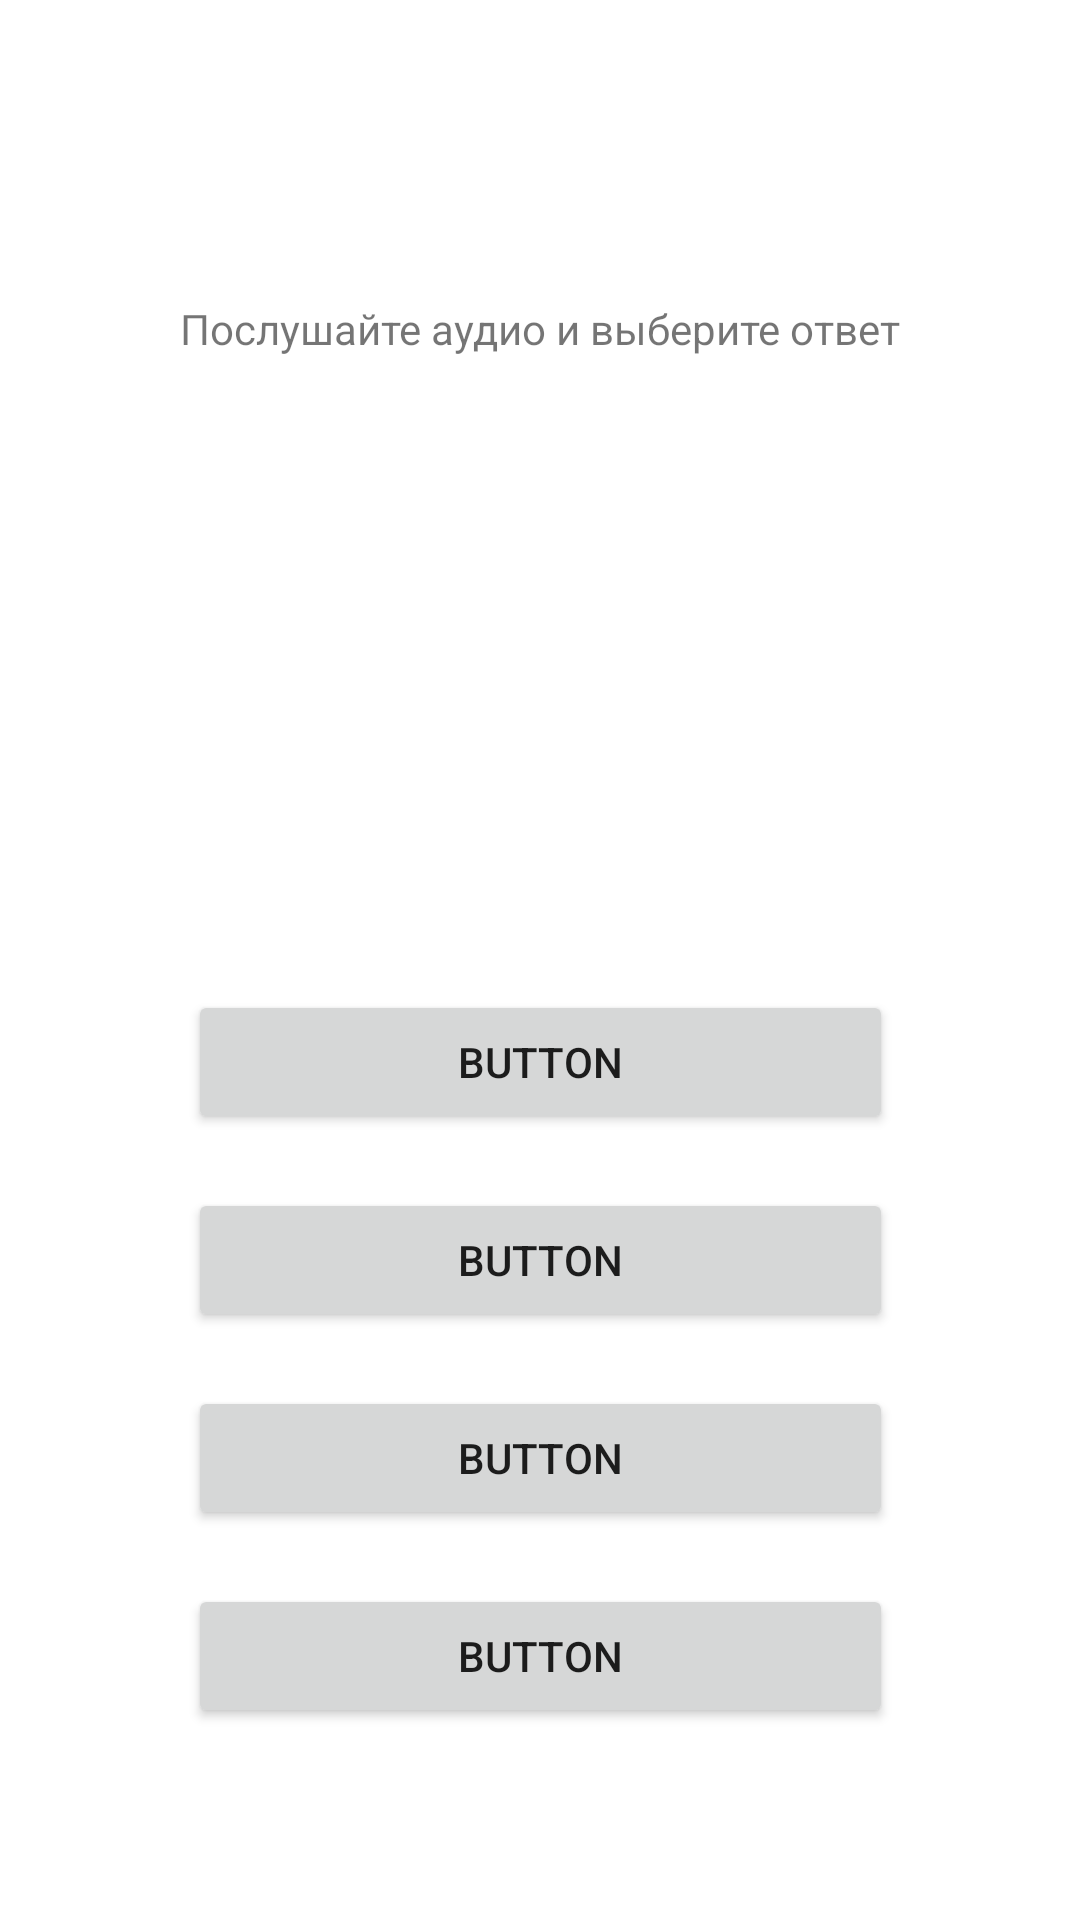

Reconstruct the res/layout file that produces this screen, plus the resources it refers to.
<!-- AndroidManifest.xml: application theme Theme.LanguageLeap -->
<!-- res/layout/fragment_quiz_audio.xml -->
<?xml version="1.0" encoding="utf-8"?>
<FrameLayout xmlns:android="http://schemas.android.com/apk/res/android"
    xmlns:app="http://schemas.android.com/apk/res-auto"
    xmlns:tools="http://schemas.android.com/tools"
    android:layout_width="match_parent"
    android:layout_height="match_parent"
    tools:context=".ui.quiz.QuizAudioFragment">


    <androidx.constraintlayout.widget.ConstraintLayout
        android:layout_width="match_parent"
        android:layout_height="match_parent">

        <Button
            android:id="@+id/button7"
            android:layout_width="235dp"
            android:layout_height="0dp"
            android:layout_marginBottom="18dp"
            android:text="Button"
            app:layout_constraintBottom_toTopOf="@+id/button6"
            app:layout_constraintEnd_toEndOf="parent"
            app:layout_constraintStart_toStartOf="parent" />

        <Button
            android:id="@+id/button8"
            android:layout_width="235dp"
            android:layout_height="0dp"
            android:layout_marginBottom="18dp"
            android:text="Button"
            app:layout_constraintBottom_toTopOf="@+id/button7"
            app:layout_constraintEnd_toEndOf="parent"
            app:layout_constraintStart_toStartOf="parent" />

        <ImageButton
            android:id="@+id/imageButton2"
            style="@android:style/Widget.DeviceDefault.ImageButton"
            android:layout_width="113dp"
            android:layout_height="72dp"
            android:layout_marginTop="16dp"
            android:background="@color/white"
            android:scaleType="fitCenter"
            android:src="@drawable/play_circle_24px"
            app:layout_constraintEnd_toEndOf="parent"
            app:layout_constraintStart_toStartOf="parent"
            app:layout_constraintTop_toBottomOf="@+id/textView4" />

        <TextView
            android:id="@+id/textView4"
            android:layout_width="wrap_content"
            android:layout_height="wrap_content"
            android:layout_marginTop="100dp"
            android:layout_marginBottom="16dp"
            android:text="Послушайте аудио и выберите ответ"
            app:layout_constraintBottom_toTopOf="@+id/imageButton2"
            app:layout_constraintEnd_toEndOf="parent"
            app:layout_constraintStart_toStartOf="parent"
            app:layout_constraintTop_toTopOf="parent"
            app:layout_constraintVertical_bias="0.887" />

        <Button
            android:id="@+id/button6"
            android:layout_width="235dp"
            android:layout_height="0dp"
            android:layout_marginBottom="64dp"
            android:text="Button"
            app:layout_constraintBottom_toBottomOf="parent"
            app:layout_constraintEnd_toEndOf="parent"
            app:layout_constraintStart_toStartOf="parent" />

        <Button
            android:id="@+id/button9"
            android:layout_width="235dp"
            android:layout_height="0dp"
            android:layout_marginBottom="18dp"
            android:text="Button"
            app:layout_constraintBottom_toTopOf="@+id/button8"
            app:layout_constraintEnd_toEndOf="parent"
            app:layout_constraintStart_toStartOf="parent" />
    </androidx.constraintlayout.widget.ConstraintLayout>
</FrameLayout>
<!-- resources referenced by this layout -->
<resources>
  <color name="white">#FFFFFFFF</color>
  <style name="Theme.LanguageLeap" parent="Theme.MaterialComponents.DayNight.DarkActionBar">
          
          <item name="colorPrimary">@color/purple_500</item>
          <item name="colorPrimaryVariant">@color/purple_700</item>
          <item name="colorOnPrimary">@color/white</item>
          
          <item name="colorSecondary">@color/teal_200</item>
          <item name="colorSecondaryVariant">@color/teal_700</item>
          <item name="colorOnSecondary">@color/black</item>
          
          <item name="android:statusBarColor">?attr/colorPrimaryVariant</item>
          
      </style>
  <color name="purple_500">#FF6200EE</color>
  <color name="purple_700">#21006B</color>
  <color name="teal_200">#FF03DAC5</color>
  <color name="teal_700">#FF018786</color>
  <color name="black">#FF000000</color>
</resources>
